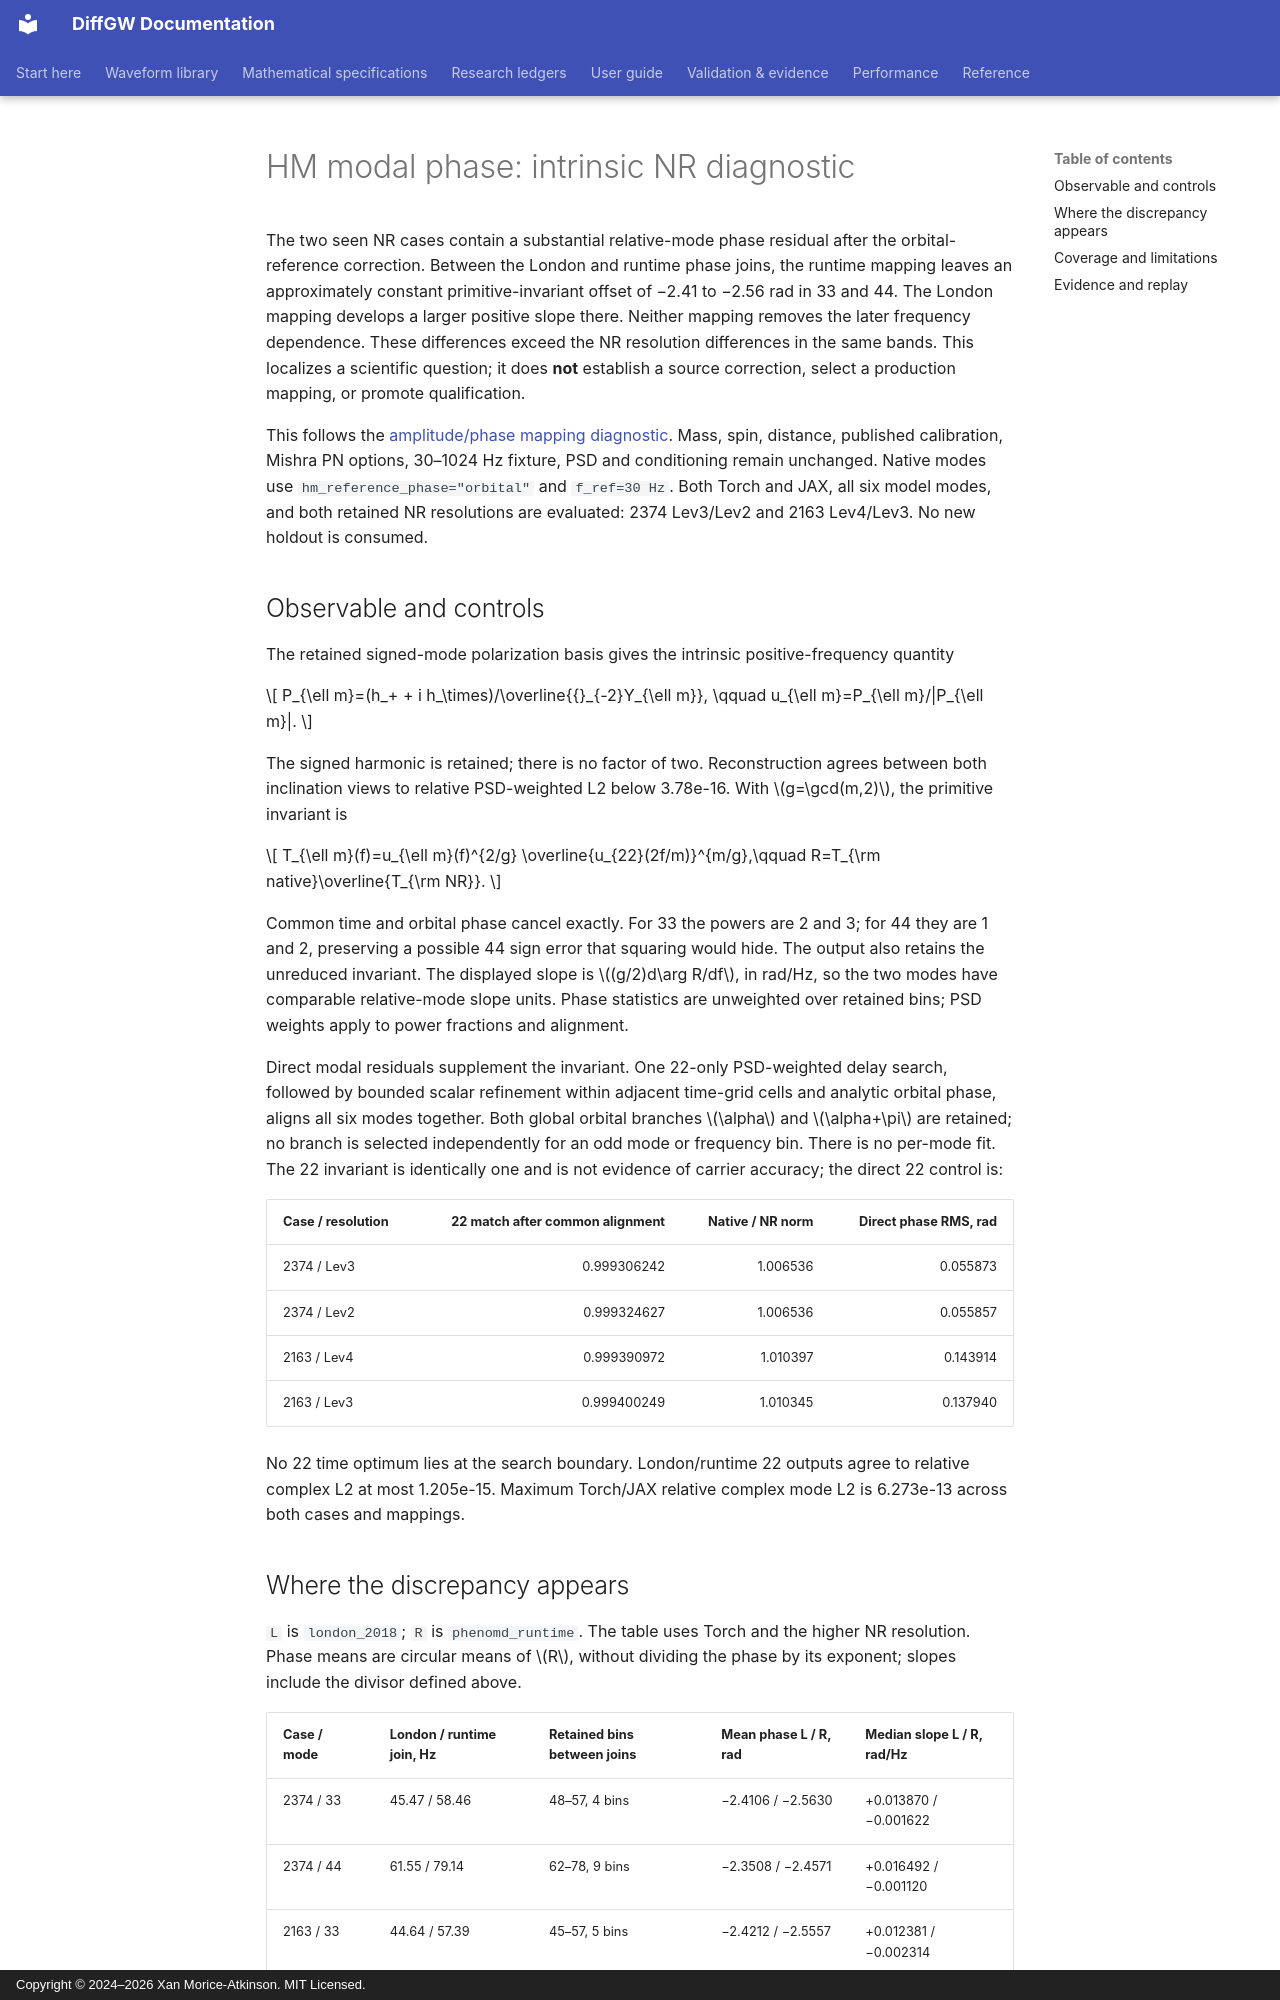

repository: xangma/diffgw · page: validation/imrphenomhm_modal_phase_20260928/index.html · generator: mkdocs · copyright: Copyright © 2024–2026 Xan Morice-Atkinson. MIT Licensed.

# HM modal phase: intrinsic NR diagnostic

The two seen NR cases contain a substantial relative-mode phase residual after the orbital-reference
correction. Between the London and runtime phase joins, the runtime mapping leaves an approximately constant
primitive-invariant offset of −2.41 to −2.56 rad in 33 and 44. The London mapping develops a larger positive
slope there. Neither mapping removes the later frequency dependence. These differences exceed the NR
resolution differences in the same bands. This localizes a scientific question; it does **not** establish a
source correction, select a production mapping, or promote qualification.

This follows the [amplitude/phase mapping diagnostic](imrphenomhm_orbital_mapping_20260928.md). Mass, spin,
distance, published calibration, Mishra PN options, 30–1024 Hz fixture, PSD and conditioning remain unchanged.
Native modes use `hm_reference_phase="orbital"` and `f_ref=30 Hz`. Both Torch and JAX, all six model modes,
and both retained NR resolutions are evaluated: 2374 Lev3/Lev2 and 2163 Lev4/Lev3. No new holdout is consumed.

## Observable and controls

The retained signed-mode polarization basis gives the intrinsic positive-frequency quantity

\[
P_{\ell m}=(h_+ + i h_\times)/\overline{{}_{-2}Y_{\ell m}},
\qquad u_{\ell m}=P_{\ell m}/|P_{\ell m}|.
\]

The signed harmonic is retained; there is no factor of two. Reconstruction agrees between both inclination
views to relative PSD-weighted L2 below 3.78e-16. With $g=\gcd(m,2)$, the primitive invariant is

\[
T_{\ell m}(f)=u_{\ell m}(f)^{2/g}
  \overline{u_{22}(2f/m)}^{m/g},\qquad
R=T_{\rm native}\overline{T_{\rm NR}}.
\]

Common time and orbital phase cancel exactly. For 33 the powers are 2 and 3; for 44 they are 1 and 2,
preserving a possible 44 sign error that squaring would hide. The output also retains the unreduced invariant.
The displayed slope is $(g/2)d\arg R/df$, in rad/Hz, so the two modes have comparable relative-mode slope
units. Phase statistics are unweighted over retained bins; PSD weights apply to power fractions and alignment.

Direct modal residuals supplement the invariant. One 22-only PSD-weighted delay search, followed by bounded
scalar refinement within adjacent time-grid cells and analytic orbital phase, aligns all six modes together.
Both global orbital branches $\alpha$ and $\alpha+\pi$ are retained; no branch is selected independently for
an odd mode or frequency bin. There is no per-mode fit. The 22 invariant is identically one and is not
evidence of carrier accuracy; the direct 22 control is:

| Case / resolution | 22 match after common alignment | Native / NR norm | Direct phase RMS, rad |
| --- | ---: | ---: | ---: |
| 2374 / Lev3 | 0.999306242 | 1.006536 | 0.055873 |
| 2374 / Lev2 | 0.999324627 | 1.006536 | 0.055857 |
| 2163 / Lev4 | 0.999390972 | 1.010397 | 0.143914 |
| 2163 / Lev3 | 0.999400249 | 1.010345 | 0.137940 |

No 22 time optimum lies at the search boundary. London/runtime 22 outputs agree to relative complex L2 at most
1.205e-15. Maximum Torch/JAX relative complex mode L2 is 6.273e-13 across both cases and mappings.
